Labelled photos from "Match", an image-classification folder in ROMOHHR/LeatherTextureMatcher. The possible labels are: leather texture B 1, leather texture B 2, leather texture B 3, leather texture B 4, leather texture M 1, leather texture M 10, leather texture M 2, leather texture M 3, leather texture M 4, leather texture M 5, leather texture M 6, leather texture M 7, leather texture M 8, leather texture M 9, leather texture S 1, leather texture S 10, leather texture S 11, leather texture S 12, leather texture S 13, leather texture S 14, leather texture S 15, leather texture S 16, leather texture S 17, leather texture S 18, leather texture S 19, leather texture S 2, leather texture S 20, leather texture S 21, leather texture S 22, leather texture S 23, leather texture S 24, leather texture S 25, leather texture S 26, leather texture S 3, leather texture S 4, leather texture S 5, leather texture S 6, leather texture S 7, leather texture S 8, leather texture S 9.

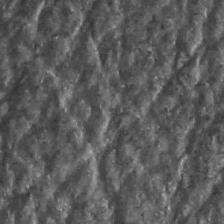
Label: leather texture S 24

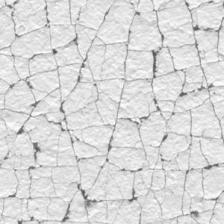
Label: leather texture S 20

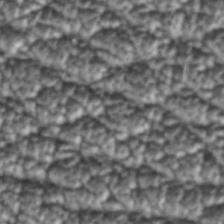
Label: leather texture S 1

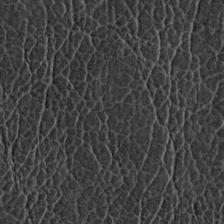
Label: leather texture S 17

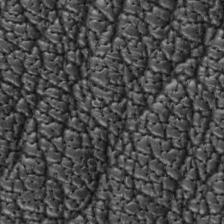
Label: leather texture M 10

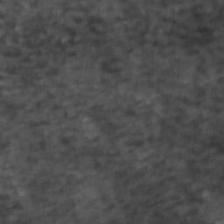
Label: leather texture S 10
